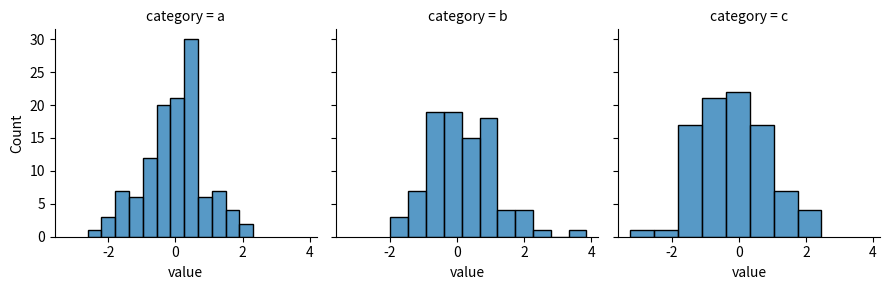
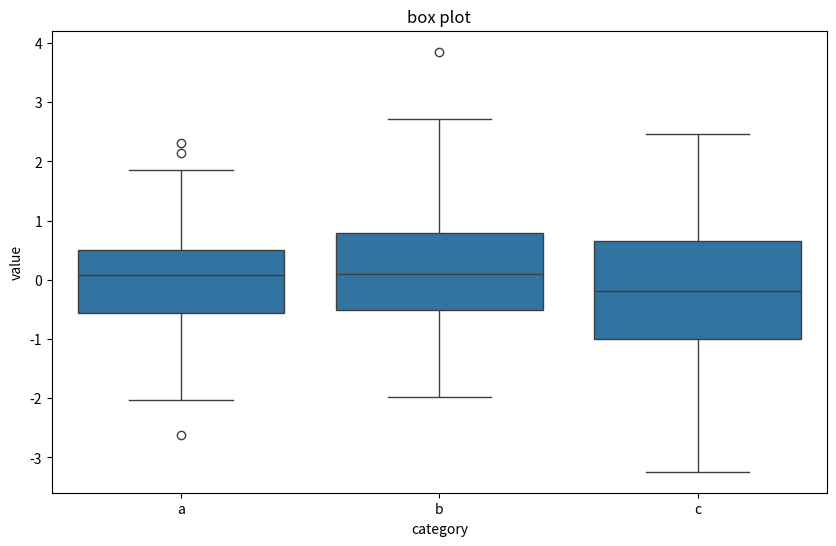
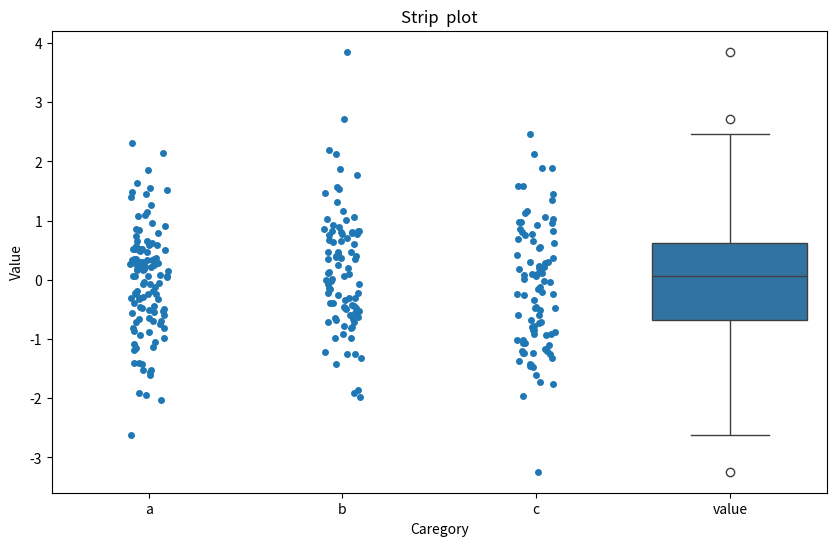
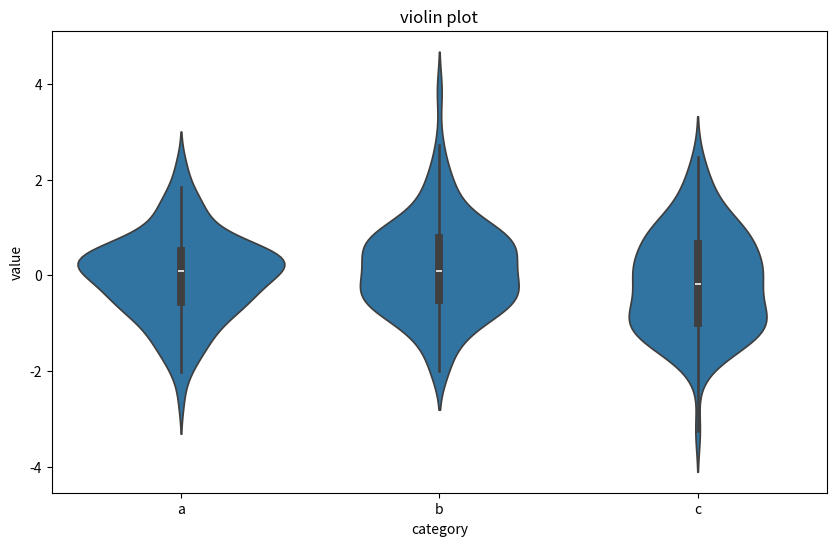

Write Python code to recreate these figures, in order.
import matplotlib.pyplot as plt
import seaborn as sns
import pandas as pd
import numpy as np
np.random.seed(42)
data=pd.DataFrame({'value':np.random.normal(size=300),'category':np.random.choice(['a','b','c'],size=300)})
g=sns.FacetGrid(data,col="category",col_wrap=3)
g.map(sns.histplot,"value")
plt.show()
plt.figure(figsize=(10,6))
sns.boxplot(x='category',y='value',data=data)
plt.title('box plot')
plt.xlabel('category')
plt.ylabel('value')
plt.show()
plt.figure(figsize=(10,6))
sns.stripplot(x='category',y='value',data=data,jitter=True)
sns.boxplot(data)
plt.title('Strip  plot')
plt.xlabel('Caregory')
plt.ylabel('Value')
plt.show()
plt.figure(figsize=(10,6))
sns.violinplot(x='category',y='value',data=data)
plt.title('violin plot')
plt.xlabel('category')
plt.ylabel('value')
plt.show()
